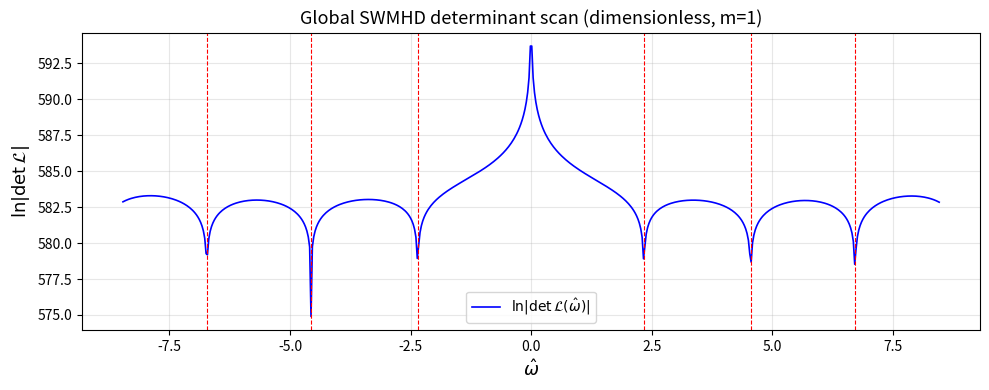
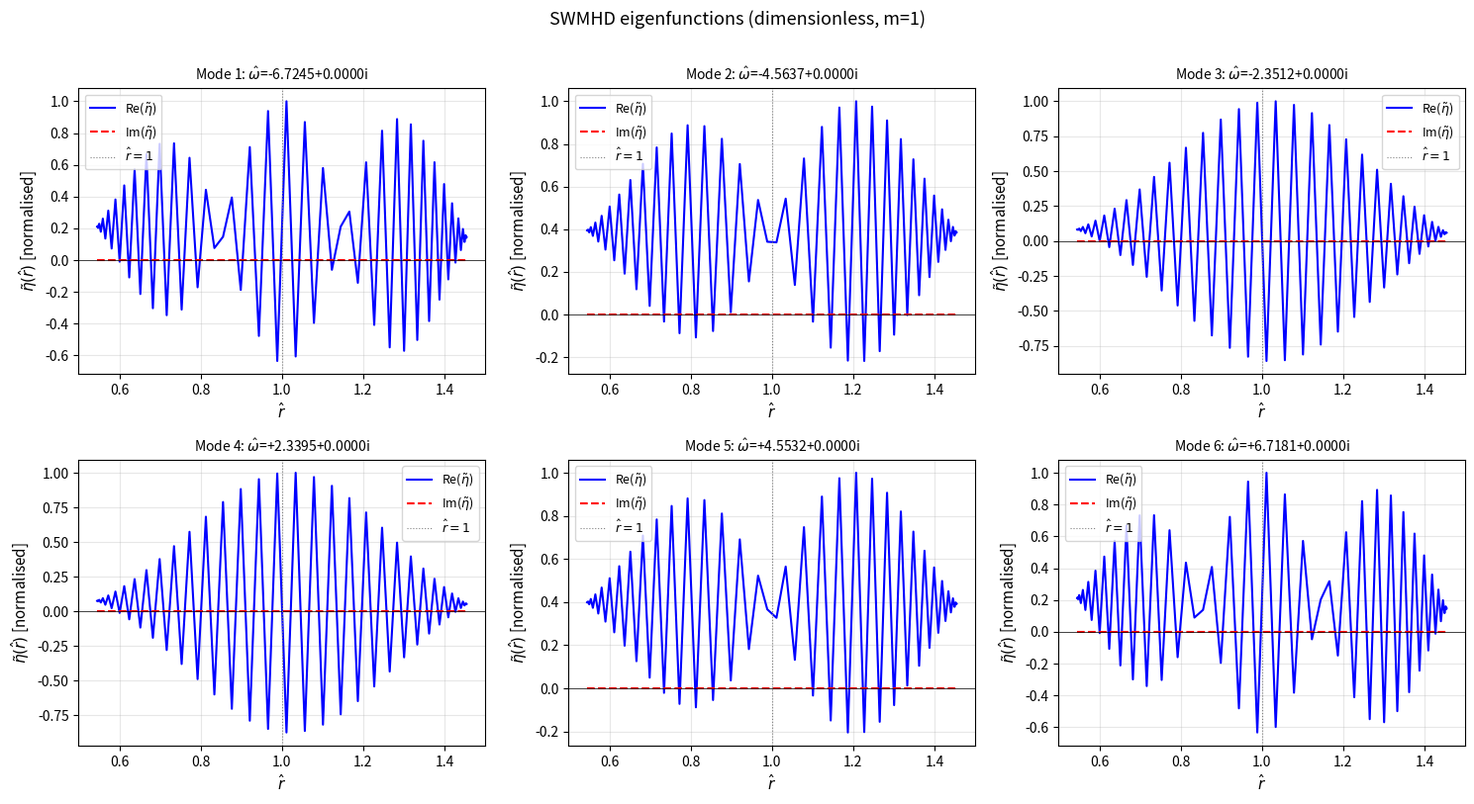
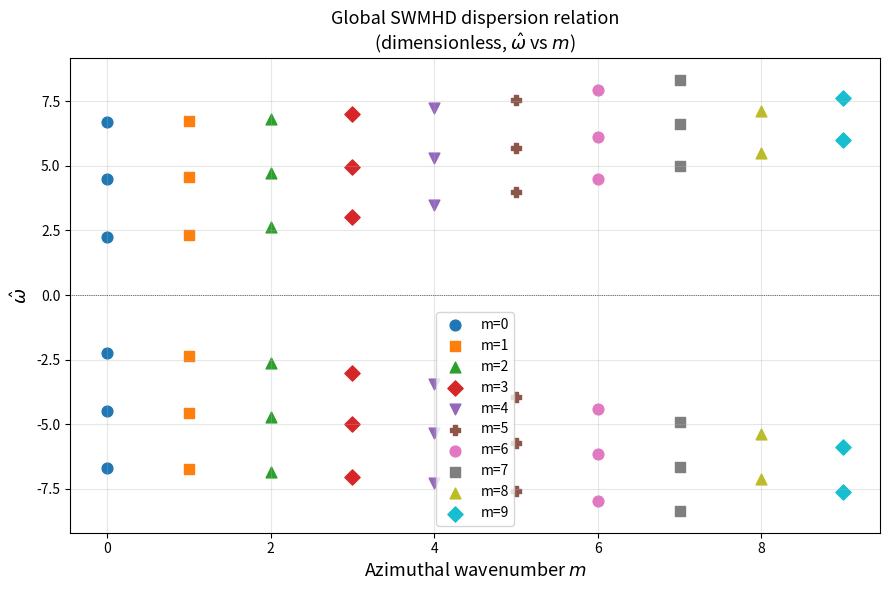

These charts were generated, in order, by the following Python code:
import numpy as np
from scipy.linalg import det, eig
import matplotlib.pyplot as plt
from itertools import product as iproduct

# =============================================================================
# Physical parameters  (SI units throughout)
# =============================================================================
MU0   = 4 * np.pi * 1e-7   # permeability of free space [H/m]

# --- Adjustable parameters ---------------------------------------------------
Omega  = 1.0        # rotation rate [rad/s]
H0     = 0.05       # equilibrium depth at r0 [m]
g      = 9.81       # vertical gravity [m/s^2]
B0     = 0.01       # external vertical field [T]
rho0   = 1000.0     # fluid density [kg/m^3]
C      = 1.5        # radial gravity constant [m^3/s^2]  (g_r = -C/r^2)

r1     = 0.3        # inner radius [m]
r2     = 0.8        # outer radius [m]
r0     = 0.5 * (r1 + r2)   # reference radius [m]

m      = 1          # azimuthal wavenumber (integer)

N      = 64         # number of Chebyshev collocation points (including endpoints)
# =============================================================================

# =============================================================================
# Derived dimensional parameters
# =============================================================================
VA2      = B0**2 / (MU0 * rho0)            # Alfven speed squared [m^2/s^2]
omA2     = VA2 / H0**2                      # Alfven frequency squared [s^-2]
beta_g   = 2.0 * C / r0**3                  # radial gravity gradient [s^-2]
beta_eff = Omega**2 + beta_g               # effective beta [s^-2]
c0sq     = g * H0                           # gravity wave speed squared [m^2/s^2]
f        = 2.0 * Omega                      # Coriolis parameter [s^-1]

# =============================================================================
# Derived dimensionless parameters
# =============================================================================
f_scale = 2.0 * Omega
hat_r1 = r1 / r0
hat_r2 = r2 / r0
hat_c0sq = c0sq / (Omega**2 * r0**2)
hat_VA2 = VA2 / (Omega**2 * r0**2)
gamma = 2.0 * C / (Omega**2 * r0**3)
hat_omA = np.sqrt(VA2) / (f_scale * H0)
hat_omA2 = hat_omA**2

print("=" * 60)
print("SWMHD Global Dispersion Solver (Non-dimensionalised)")
print("=" * 60)
print(f"  r1={r1:.3f} m,  r2={r2:.3f} m,  r0={r0:.3f} m")
print(f"  Omega={Omega:.3f} rad/s,  H0={H0:.4f} m,  g={g:.3f} m/s^2")
print(f"  B0={B0:.4f} T,  rho0={rho0:.1f} kg/m^3")
print(f"  C={C:.4f} m^3/s^2")
print("\nDimensionless Parameters:")
print(f"  hat_r1    = {hat_r1:.4f}")
print(f"  hat_r2    = {hat_r2:.4f}")
print(f"  hat_c0^2  = {hat_c0sq:.4f}")
print(f"  hat_V_A^2 = {hat_VA2:.4f}")
print(f"  gamma     = {gamma:.4f}")
print(f"  hat_omA   = {hat_omA:.4f}")
print(f"  Azimuthal wavenumber m = {m}")
print(f"  Chebyshev N = {N}")
print()

# =============================================================================
# Chebyshev differentiation matrices on [hat_r1, hat_r2]
# =============================================================================
def chebyshev_lobatto(N, r_min, r_max):
    """
    Return Chebyshev-Lobatto nodes and first/second derivative matrices
    mapped from [-1, 1] to [r_min, r_max].

    Returns
    -------
    r  : (N,) array of collocation points, r[0]=r_min, r[N-1]=r_max
    D1 : (N, N) first derivative matrix d/dr
    D2 : (N, N) second derivative matrix d^2/dr^2
    """
    j  = np.arange(N)
    xi = np.cos(j * np.pi / (N - 1))   # xi[0]=1 (right), xi[N-1]=-1 (left)

    c = np.ones(N)
    c[0] = 2.0
    c[-1] = 2.0
    X = np.tile(xi, (N, 1))
    dX = X - X.T
    D = np.zeros((N, N))
    for i in range(N):
        for k in range(N):
            if i != k:
                D[i, k] = (c[i] / c[k]) / dX[i, k]
    D -= np.diag(D.sum(axis=1))

    scale = 2.0 / (r_max - r_min)
    D1 = scale * D
    D2 = D1 @ D1

    r_phys = 0.5 * (r_min + r_max) + 0.5 * (r_max - r_min) * xi
    r_phys = r_phys[::-1]
    D1     = D1[::-1, ::-1]
    D2     = D2[::-1, ::-1]

    return r_phys, D1, D2

hat_r_grid, D1, D2 = chebyshev_lobatto(N, hat_r1, hat_r2)

# =============================================================================
# ODE coefficient functions (dimensionless)
# =============================================================================
def omega_star_hat(hat_omega):
    """Dimensionless modified frequency hat_omega_* = hat_omega + hat_omega_A^2 / hat_omega."""
    return hat_omega + hat_omA2 / hat_omega

def P_coeff(hat_r):
    """Coefficient of d_eta/d_hat_r in the wave ODE."""
    return 1.0 / hat_r - (1.0 + gamma) * (hat_r - 1.0) / hat_c0sq

def Q_coeff(hat_r, hat_omega):
    """Coefficient of eta in the wave ODE."""
    ws_hat = omega_star_hat(hat_omega)
    term1 = 4.0 * hat_omega * (ws_hat**2 - 1.0) / (ws_hat * hat_c0sq)
    term2 = -m**2 / hat_r**2
    term3 = -(1.0 + gamma) * (2.0 * hat_r - 1.0) / (hat_c0sq * hat_r)
    term4 = -m * (1.0 + gamma) * (hat_r - 1.0) / (ws_hat * hat_c0sq * hat_r)
    return term1 + term2 + term3 + term4

# =============================================================================
# Build the collocation matrix for a given hat_omega
# =============================================================================
def build_matrix(hat_omega):
    """
    Assemble the (N x N) collocation matrix L(hat_omega) such that
    L(hat_omega) @ eta_vec = 0 at interior points, with BC rows at
    indices 0 and N-1.
    """
    ws_hat = omega_star_hat(hat_omega)
    P_vec = P_coeff(hat_r_grid)
    Q_vec = Q_coeff(hat_r_grid, hat_omega)

    L = D2 + np.diag(P_vec) @ D1 + np.diag(Q_vec)

    for idx in [0, N - 1]:
        hat_r_bc = hat_r_grid[idx]
        bc_eta_coeff = -(ws_hat * (1.0 + gamma) * (hat_r_bc - 1.0) + m * hat_c0sq / hat_r_bc)
        L[idx, :] = ws_hat * hat_c0sq * D1[idx, :] + bc_eta_coeff * np.eye(N)[idx]

    return L

# =============================================================================
# Determinant function for root-finding
# =============================================================================
def det_L(hat_omega):
    return det(build_matrix(hat_omega))

# =============================================================================
# Core Solver Logic (Unchanged)
# =============================================================================
def scan_and_polish(m_val, omega_real_range, n_scan=400, tol=1e-10, max_iter=50):
    omega_min, omega_max = omega_real_range
    omega_scan = np.linspace(omega_min, omega_max, n_scan)
    omega_scan = omega_scan[np.abs(omega_scan) > 1e-6 * abs(omega_max)]

    log_det = []
    for w in omega_scan:
        try:
            d = np.log(np.abs(det_L(w)) + 1e-300)
        except Exception:
            d = np.nan
        log_det.append(d)
    log_det = np.array(log_det)

    roots = []
    for k in range(1, len(log_det) - 1):
        if (log_det[k] < log_det[k - 1]) and (log_det[k] < log_det[k + 1]):
            w0 = omega_scan[k]
            w = complex(w0)
            for _ in range(max_iter):
                dw = 1e-6 * abs(w) + 1e-10
                f0 = det_L(w)
                fp = (det_L(w + dw) - det_L(w - dw)) / (2 * dw)
                if abs(fp) < 1e-300:
                    break
                step = -f0 / fp
                w += step
                if abs(step) < tol * (abs(w) + 1e-10):
                    break
            if abs(det_L(w)) < 1e-6 * np.exp(np.nanmax(log_det[np.isfinite(log_det)])):
                is_dup = any(abs(w - wr) < 1e-4 * abs(w) + 1e-8 for wr in roots)
                if not is_dup:
                    roots.append(w)

    return np.array(roots), omega_scan, log_det

# =============================================================================
# Run the scan
# =============================================================================
# Dimensionless reference scales
hat_omega_inertial = 1.0  # 1.0
hat_omega_gravity = np.sqrt(hat_c0sq) / 2.0  # (c0/r0) / (2*Omega)
hat_omega_alfven = hat_omA

hat_omega_max_scan = 3.0 * max(hat_omega_inertial, hat_omega_gravity, hat_omega_alfven)
hat_omega_min_scan = -hat_omega_max_scan

print(f"Scan range: [{hat_omega_min_scan:.3f}, {hat_omega_max_scan:.3f}] (dimensionless)")
print(f"Reference frequencies (dimensionless):")
print(f"  Inertial      = {hat_omega_inertial:.4f}")
print(f"  Gravity scale = {hat_omega_gravity:.4f}")
print(f"  Alfven scale  = {hat_omega_alfven:.4f}")
print()

roots, omega_scan, log_det = scan_and_polish(
    m, (hat_omega_min_scan, hat_omega_max_scan), n_scan=600
)

print(f"Found {len(roots)} mode(s) for m={m}:")
print("-" * 55)
for k, wr in enumerate(sorted(roots, key=lambda x: x.real)):
    ws_hat = omega_star_hat(wr)
    print(f"  Mode {k+1}: hat_omega = {wr.real:+.6f}  {wr.imag:+.6f}i")
    print(f"            hat_omega_* = {ws_hat.real:.6f}")
print()

# =============================================================================
# Eigenfunction recovery
# =============================================================================
def get_eigenfunction(hat_omega):
    L = build_matrix(hat_omega)
    from scipy.linalg import svd
    _, s, Vh = svd(L)
    eta_vec = Vh[-1, :].conj()
    eta_vec /= np.max(np.abs(eta_vec))
    return eta_vec

# =============================================================================
# Plots
# =============================================================================
fig_det, ax_det = plt.subplots(figsize=(10, 4))
valid = np.isfinite(log_det)
ax_det.plot(omega_scan[valid], log_det[valid], 'b-', lw=1.2,
            label=r'$\ln|\det \mathcal{L}(\hat{\omega})|$')
for wr in roots:
    ax_det.axvline(wr.real, color='r', ls='--', lw=0.8)
ax_det.set_xlabel(r'$\hat{\omega}$', fontsize=13)
ax_det.set_ylabel(r'$\ln|\det \mathcal{L}|$', fontsize=13)
ax_det.set_title(f'Global SWMHD determinant scan (dimensionless, m={m})', fontsize=13)
ax_det.legend()
ax_det.grid(True, alpha=0.3)
plt.tight_layout()
plt.savefig('swmhd_det_scan.pdf', dpi=150)
print("Saved: swmhd_det_scan.pdf")

if len(roots) > 0:
    ncols = min(3, len(roots))
    nrows = (len(roots) + ncols - 1) // ncols
    fig_ef, axes = plt.subplots(nrows, ncols,
                                figsize=(5 * ncols, 4 * nrows),
                                squeeze=False)
    axes_flat = axes.flatten()

    for k, wr in enumerate(sorted(roots, key=lambda x: x.real)):
        eta_vec = get_eigenfunction(wr)
        ax = axes_flat[k]
        ax.plot(hat_r_grid, eta_vec.real, 'b-', label=r'Re($\tilde\eta$)', lw=1.5)
        ax.plot(hat_r_grid, eta_vec.imag, 'r--', label=r'Im($\tilde\eta$)', lw=1.5)
        ax.axhline(0, color='k', lw=0.5)
        ax.axvline(1.0, color='grey', ls=':', lw=0.8, label=r'$\hat{r}=1$')
        ax.set_xlabel(r'$\hat{r}$', fontsize=11)
        ax.set_ylabel(r'$\tilde\eta(\hat{r})$ [normalised]', fontsize=11)
        title_str = (f'Mode {k+1}: ' r'$\hat{\omega}$' + f'={wr.real:+.4f}{wr.imag:+.4f}i')
        ax.set_title(title_str, fontsize=10)
        ax.legend(fontsize=9)
        ax.grid(True, alpha=0.3)
        ws_hat = omega_star_hat(wr)
        for r_bc, label in [(hat_r1, 'r1'), (hat_r2, 'r2')]:
            idx_bc = 0 if r_bc == hat_r1 else -1
            eta_bc  = eta_vec[idx_bc]
            deta_bc = D1[idx_bc, :] @ eta_vec
            vr_bc   = (ws_hat * hat_c0sq * deta_bc
                       - (ws_hat * (1.0 + gamma) * (r_bc - 1.0)
                          + m * hat_c0sq / r_bc) * eta_bc)
            print(f"  Mode {k+1}: |V_r BC residual at {label}| = {abs(vr_bc):.2e}")

    for ax in axes_flat[len(roots):]:
        ax.set_visible(False)

    plt.suptitle(f'SWMHD eigenfunctions (dimensionless, m={m})', fontsize=13, y=1.01)
    plt.tight_layout()
    plt.savefig('swmhd_eigenfunctions.pdf', dpi=150, bbox_inches='tight')
    print("Saved: swmhd_eigenfunctions.pdf")
else:
    print("No roots found. Try widening scan range or increasing N.")

# =============================================================================
# Dispersion branches: sweep over m values
# =============================================================================
print()
print("Computing dispersion branches over m = 0..5 ...")
m_values = list(range(0, 10))
branch_data = {}

for m_val in m_values:
    m = m_val
    try:
        rts, _, _ = scan_and_polish(m_val, (hat_omega_min_scan, hat_omega_max_scan),
                                    n_scan=400)
        branch_data[m_val] = sorted([wr.real for wr in rts])
    except Exception as e:
        branch_data[m_val] = []
        print(f"  m={m_val}: failed ({e})")

m = 1   # restore

fig_disp, ax_disp = plt.subplots(figsize=(9, 6))
markers = ['o', 's', '^', 'D', 'v', 'P']
for idx, m_val in enumerate(m_values):
    omegas = branch_data[m_val]
    ax_disp.scatter([m_val] * len(omegas), omegas, marker=markers[idx % len(markers)],s=60, label=f'm={m_val}')
ax_disp.axhline(0, color='k', lw=0.5, ls=':')
ax_disp.set_xlabel('Azimuthal wavenumber $m$', fontsize=13)
ax_disp.set_ylabel(r'$\hat{\omega}$', fontsize=13)
ax_disp.set_title(r'Global SWMHD dispersion relation' '\n' r'(dimensionless, $\hat{\omega}$ vs $m$)', fontsize=13)
ax_disp.legend(fontsize=10)
ax_disp.grid(True, alpha=0.3)
plt.tight_layout()
plt.savefig('swmhd_dispersion_branches.pdf', dpi=150)
print("Saved: swmhd_dispersion_branches.pdf")

print("\nDone.")
